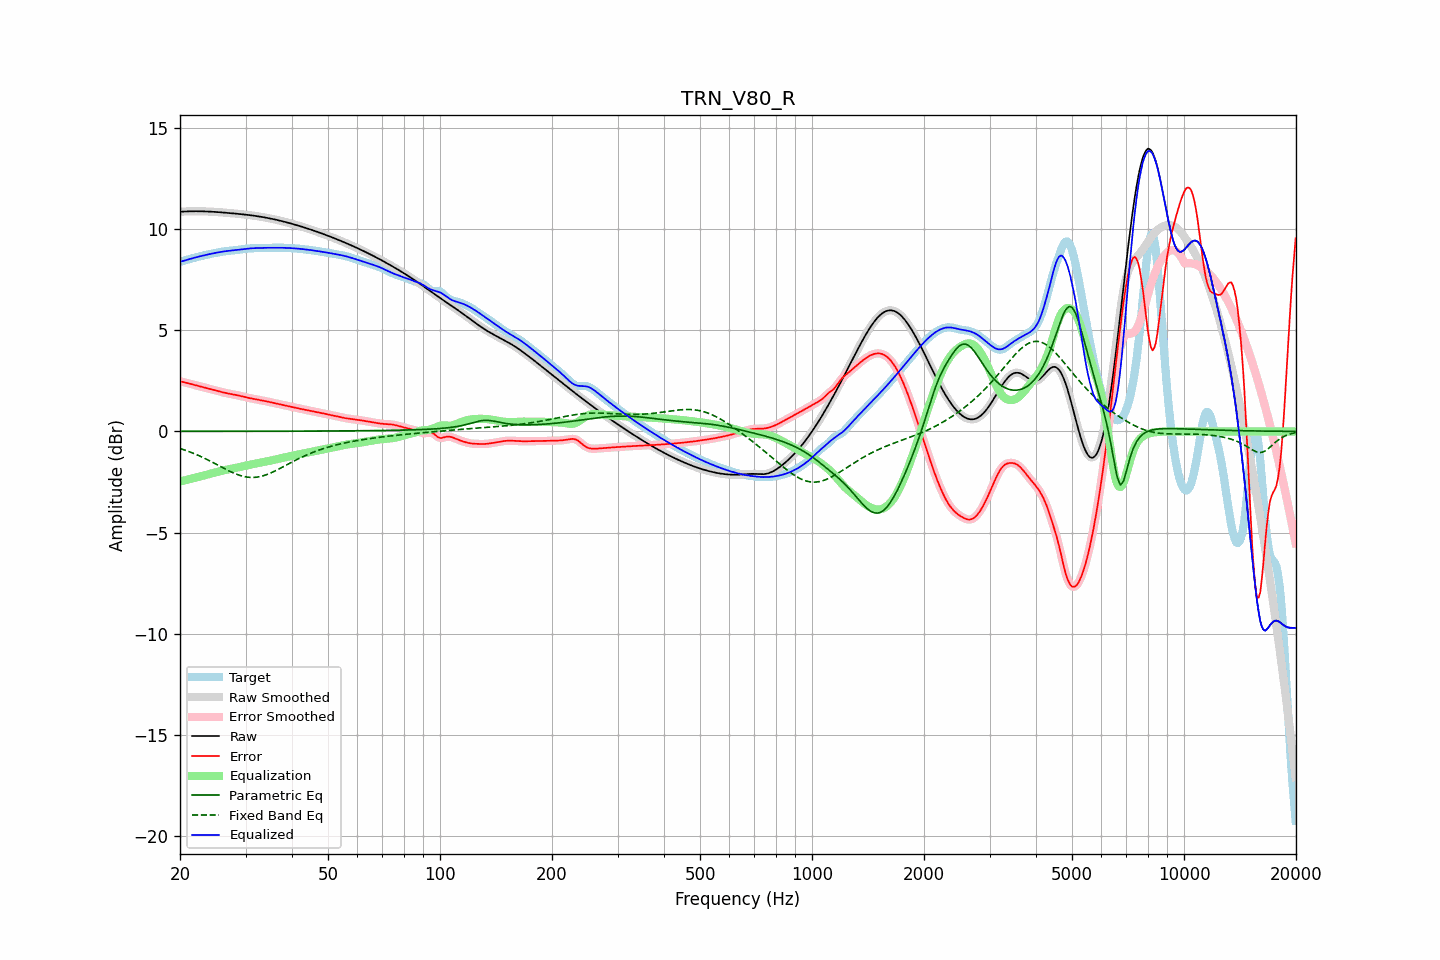

Values plotted in this chart, from the file beside it:
frequency, raw, error, smoothed, error_smoothed, equalization, parametric_eq, fixed_band_eq, equalized_raw, equalized_smoothed, target
20.00, 10.85, 2.47, 10.85, 2.47, -2.48, 0.00, -0.84, 8.38, 8.38, 8.38
20.20, 10.86, 2.46, 10.86, 2.46, -2.46, 0.00, -0.87, 8.40, 8.40, 8.40
20.40, 10.86, 2.44, 10.86, 2.44, -2.44, 0.00, -0.90, 8.42, 8.42, 8.42
20.61, 10.87, 2.42, 10.87, 2.42, -2.42, 0.00, -0.92, 8.45, 8.45, 8.45
20.81, 10.87, 2.40, 10.87, 2.40, -2.40, 0.00, -0.95, 8.47, 8.47, 8.47
21.02, 10.87, 2.38, 10.87, 2.38, -2.38, 0.00, -0.98, 8.49, 8.49, 8.49
21.23, 10.87, 2.36, 10.87, 2.36, -2.36, 0.00, -1.01, 8.52, 8.52, 8.52
21.44, 10.88, 2.34, 10.88, 2.34, -2.34, 0.00, -1.04, 8.54, 8.54, 8.54
21.66, 10.88, 2.32, 10.88, 2.32, -2.32, 0.00, -1.07, 8.56, 8.56, 8.56
21.87, 10.88, 2.30, 10.88, 2.30, -2.30, 0.00, -1.10, 8.58, 8.58, 8.58
22.09, 10.88, 2.27, 10.88, 2.28, -2.28, 0.00, -1.14, 8.60, 8.60, 8.60
22.31, 10.88, 2.25, 10.88, 2.25, -2.25, 0.00, -1.17, 8.62, 8.62, 8.62
22.54, 10.88, 2.23, 10.88, 2.23, -2.23, 0.00, -1.21, 8.64, 8.64, 8.64
22.76, 10.88, 2.21, 10.88, 2.21, -2.21, 0.00, -1.24, 8.66, 8.66, 8.66
22.99, 10.87, 2.19, 10.87, 2.19, -2.19, 0.00, -1.28, 8.68, 8.68, 8.68
23.22, 10.87, 2.17, 10.87, 2.17, -2.17, 0.00, -1.32, 8.70, 8.70, 8.70
23.45, 10.87, 2.15, 10.87, 2.15, -2.15, 0.00, -1.36, 8.72, 8.72, 8.72
23.69, 10.87, 2.13, 10.87, 2.13, -2.13, 0.00, -1.39, 8.74, 8.74, 8.74
23.92, 10.86, 2.11, 10.86, 2.11, -2.11, 0.00, -1.43, 8.75, 8.75, 8.75
24.16, 10.86, 2.09, 10.86, 2.09, -2.09, 0.00, -1.48, 8.77, 8.77, 8.77
24.40, 10.85, 2.07, 10.85, 2.07, -2.07, 0.00, -1.52, 8.79, 8.79, 8.79
24.65, 10.85, 2.05, 10.85, 2.05, -2.05, 0.00, -1.56, 8.80, 8.80, 8.80
24.89, 10.84, 2.03, 10.84, 2.03, -2.03, 0.00, -1.60, 8.82, 8.82, 8.82
25.14, 10.84, 2.01, 10.84, 2.01, -2.00, 0.00, -1.64, 8.83, 8.83, 8.83
25.39, 10.83, 1.98, 10.83, 1.98, -1.98, 0.00, -1.68, 8.85, 8.85, 8.85
25.65, 10.83, 1.96, 10.83, 1.96, -1.96, 0.00, -1.73, 8.86, 8.86, 8.86
25.91, 10.82, 1.94, 10.82, 1.94, -1.94, 0.01, -1.77, 8.88, 8.88, 8.88
26.16, 10.81, 1.92, 10.81, 1.92, -1.93, 0.01, -1.81, 8.89, 8.89, 8.89
26.43, 10.81, 1.91, 10.81, 1.91, -1.91, 0.01, -1.85, 8.90, 8.90, 8.90
26.69, 10.80, 1.89, 10.80, 1.89, -1.89, 0.01, -1.89, 8.91, 8.91, 8.91
26.96, 10.79, 1.87, 10.79, 1.87, -1.87, 0.01, -1.93, 8.92, 8.92, 8.92
27.23, 10.79, 1.86, 10.79, 1.86, -1.86, 0.01, -1.97, 8.93, 8.93, 8.93
27.50, 10.78, 1.84, 10.78, 1.84, -1.84, 0.01, -2.01, 8.94, 8.94, 8.94
27.77, 10.77, 1.83, 10.77, 1.83, -1.83, 0.01, -2.04, 8.94, 8.94, 8.94
28.05, 10.77, 1.81, 10.76, 1.81, -1.81, 0.01, -2.08, 8.95, 8.95, 8.95
28.33, 10.76, 1.80, 10.76, 1.80, -1.80, 0.01, -2.11, 8.96, 8.96, 8.96
28.62, 10.75, 1.78, 10.75, 1.78, -1.78, 0.01, -2.14, 8.97, 8.97, 8.97
28.90, 10.74, 1.77, 10.74, 1.76, -1.76, 0.01, -2.17, 8.98, 8.98, 8.98
29.19, 10.73, 1.75, 10.73, 1.75, -1.74, 0.01, -2.19, 8.99, 8.99, 8.99
29.48, 10.73, 1.73, 10.73, 1.73, -1.73, 0.01, -2.21, 9.00, 9.00, 9.00
29.78, 10.72, 1.71, 10.72, 1.71, -1.71, 0.01, -2.23, 9.01, 9.01, 9.01
30.08, 10.71, 1.69, 10.71, 1.69, -1.69, 0.01, -2.25, 9.02, 9.02, 9.02
30.38, 10.70, 1.67, 10.70, 1.67, -1.67, 0.01, -2.26, 9.03, 9.03, 9.03
30.68, 10.69, 1.65, 10.69, 1.65, -1.65, 0.01, -2.27, 9.04, 9.04, 9.04
30.99, 10.68, 1.64, 10.68, 1.64, -1.64, 0.01, -2.27, 9.04, 9.04, 9.04
31.30, 10.67, 1.62, 10.67, 1.62, -1.62, 0.01, -2.27, 9.05, 9.05, 9.05
31.61, 10.66, 1.60, 10.66, 1.60, -1.60, 0.01, -2.27, 9.05, 9.05, 9.05
31.93, 10.65, 1.59, 10.65, 1.59, -1.59, 0.01, -2.27, 9.06, 9.06, 9.06
32.24, 10.63, 1.57, 10.63, 1.57, -1.57, 0.01, -2.26, 9.06, 9.06, 9.06
32.57, 10.62, 1.56, 10.62, 1.56, -1.56, 0.01, -2.24, 9.06, 9.06, 9.06
32.89, 10.61, 1.55, 10.61, 1.55, -1.54, 0.01, -2.23, 9.06, 9.06, 9.06
33.22, 10.60, 1.53, 10.60, 1.53, -1.53, 0.01, -2.21, 9.07, 9.07, 9.07
33.55, 10.58, 1.51, 10.58, 1.51, -1.51, 0.01, -2.18, 9.07, 9.07, 9.07
33.89, 10.57, 1.50, 10.57, 1.50, -1.50, 0.01, -2.16, 9.07, 9.07, 9.07
34.23, 10.55, 1.48, 10.55, 1.48, -1.48, 0.01, -2.13, 9.07, 9.07, 9.07
34.57, 10.54, 1.46, 10.54, 1.46, -1.46, 0.01, -2.10, 9.07, 9.07, 9.07
34.92, 10.52, 1.45, 10.52, 1.45, -1.45, 0.01, -2.07, 9.07, 9.07, 9.07
35.27, 10.51, 1.43, 10.51, 1.43, -1.43, 0.01, -2.03, 9.07, 9.07, 9.08
35.62, 10.49, 1.41, 10.49, 1.41, -1.41, 0.01, -2.00, 9.08, 9.08, 9.08
35.97, 10.47, 1.40, 10.47, 1.40, -1.40, 0.01, -1.96, 9.08, 9.08, 9.08
... 635 more rows
